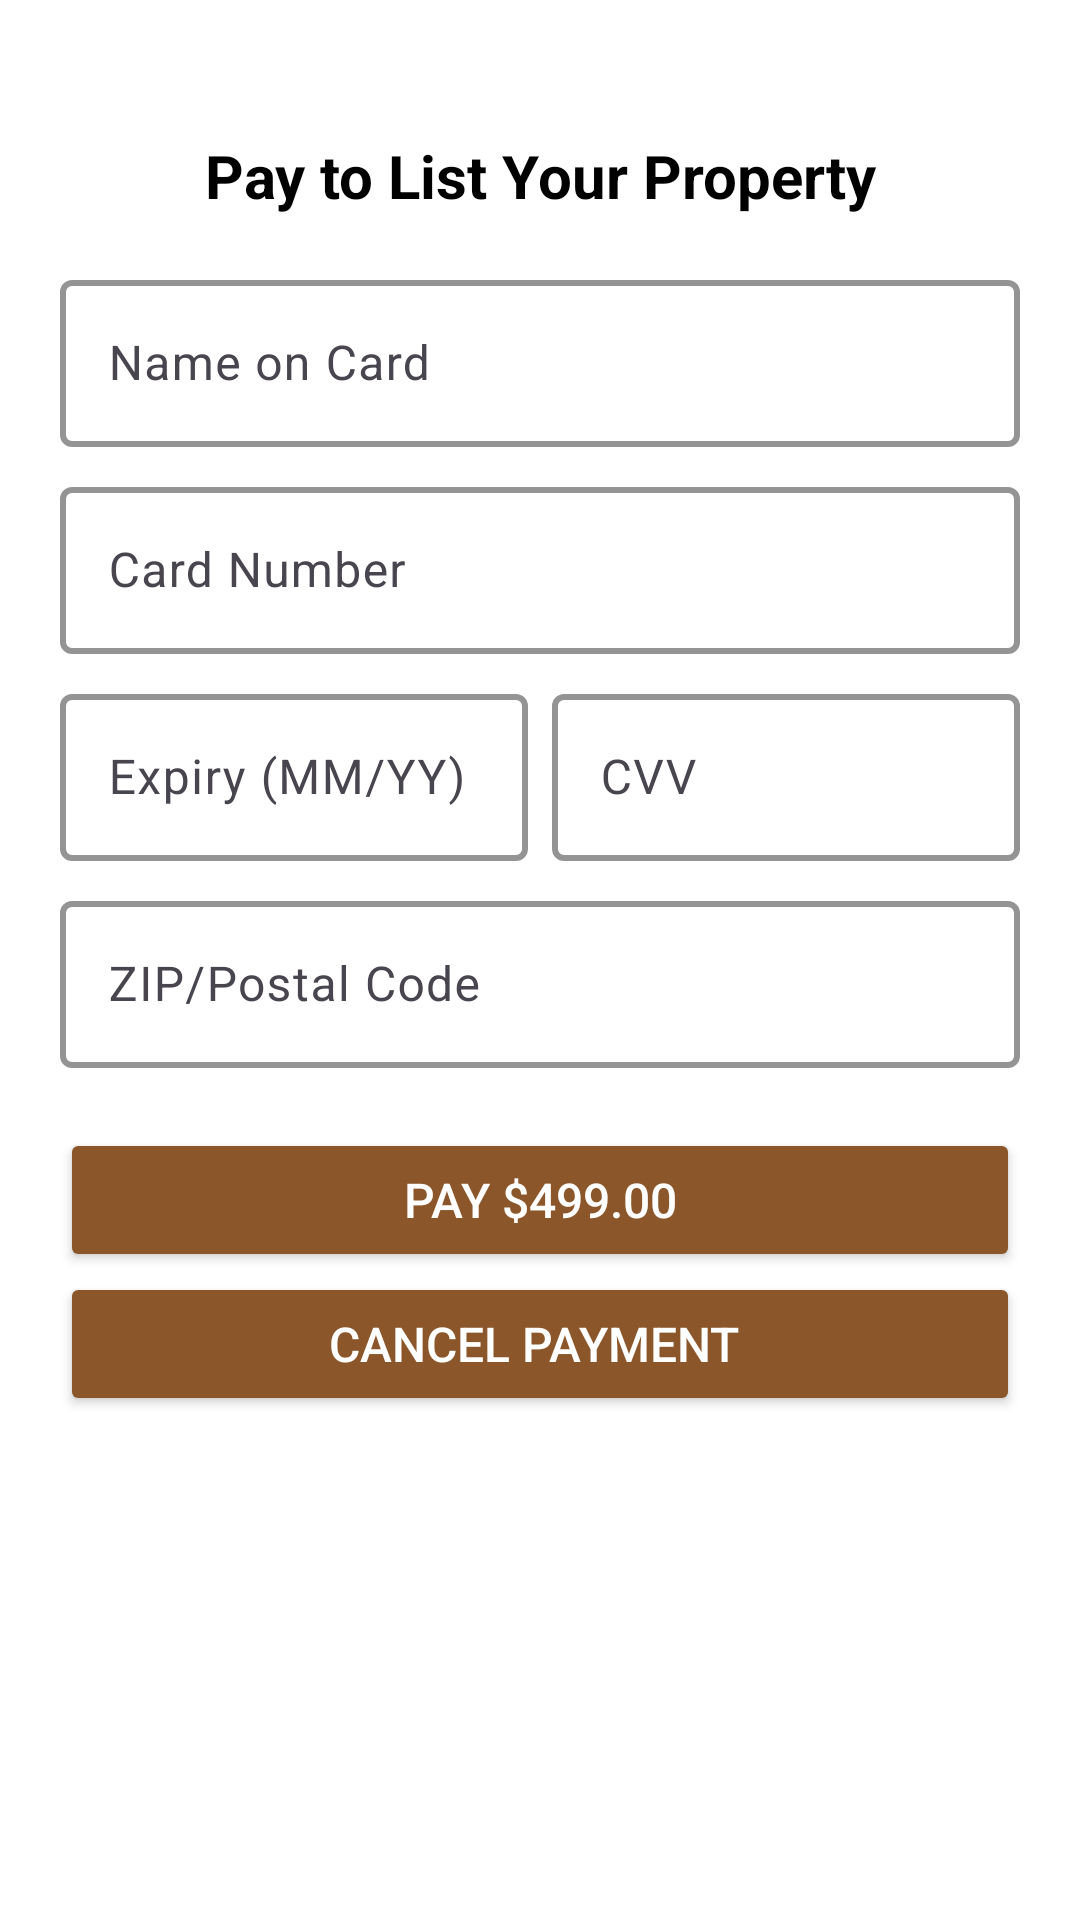

Here is an Android app screen rendered from its layout file. Give the layout XML and the strings, colors and styles it references.
<!-- AndroidManifest.xml: application theme Theme.Essence -->
<!-- res/layout/activity_payment.xml -->
<?xml version="1.0" encoding="utf-8"?>
<ScrollView xmlns:android="http://schemas.android.com/apk/res/android"
    xmlns:app="http://schemas.android.com/apk/res-auto"
    android:layout_width="match_parent"
    android:layout_height="match_parent"
    android:fillViewport="true"
    android:background="@color/white">

    <LinearLayout
        android:layout_width="match_parent"
        android:layout_height="wrap_content"
        android:orientation="vertical"
        android:padding="20dp">

        
        <TextView
            android:id="@+id/tvTitle"
            android:layout_width="match_parent"
            android:layout_height="wrap_content"
            android:text="Pay to List Your Property"
            android:layout_marginTop="25dp"
            android:textSize="20sp"
            android:textStyle="bold"
            android:gravity="center"
            android:textColor="@color/black"
            android:layout_marginBottom="16dp" />


        
        <com.google.android.material.textfield.TextInputLayout
            android:layout_width="match_parent"
            android:layout_height="wrap_content"
            android:hint="Name on Card"
            app:boxStrokeColor="@color/primaryColor"
            app:boxStrokeWidth="2dp"
            app:hintTextColor="@color/primaryColor"
            android:layout_marginBottom="8dp">

            <com.google.android.material.textfield.TextInputEditText
                android:id="@+id/etName"
                android:layout_width="match_parent"
                android:layout_height="wrap_content"/>
        </com.google.android.material.textfield.TextInputLayout>

        
        <com.google.android.material.textfield.TextInputLayout
            android:layout_width="match_parent"
            android:layout_height="wrap_content"
            android:hint="Card Number"
            app:boxStrokeColor="@color/primaryColor"
            app:hintTextColor="@color/primaryColor"
            app:boxStrokeWidth="2dp"
            android:layout_marginBottom="8dp">

            <com.google.android.material.textfield.TextInputEditText
                android:id="@+id/etCardNumber"
                android:layout_width="match_parent"
                android:layout_height="wrap_content"
                android:inputType="number"/>
        </com.google.android.material.textfield.TextInputLayout>

        
        <LinearLayout
            android:layout_width="match_parent"
            android:layout_height="wrap_content"
            android:orientation="horizontal"
            android:weightSum="2"
            android:layout_marginBottom="8dp">

            <com.google.android.material.textfield.TextInputLayout
                android:layout_width="0dp"
                android:layout_height="wrap_content"
                android:layout_weight="1"
                app:boxStrokeColor="@color/primaryColor"
                app:boxStrokeWidth="2dp"
                app:hintTextColor="@color/primaryColor"
                android:hint="Expiry (MM/YY)">

                <com.google.android.material.textfield.TextInputEditText
                    android:id="@+id/etExpiry"
                    android:layout_width="match_parent"
                    android:layout_height="wrap_content"/>
            </com.google.android.material.textfield.TextInputLayout>

            <com.google.android.material.textfield.TextInputLayout
                android:layout_width="0dp"
                android:layout_height="wrap_content"
                app:boxStrokeColor="@color/primaryColor"
                app:boxStrokeWidth="2dp"
                android:layout_weight="1"
                app:hintTextColor="@color/primaryColor"
                android:layout_marginStart="8dp"
                android:hint="CVV">

                <com.google.android.material.textfield.TextInputEditText
                    android:id="@+id/etCvv"
                    android:layout_width="match_parent"
                    android:layout_height="wrap_content"
                    android:inputType="numberPassword"/>
            </com.google.android.material.textfield.TextInputLayout>
        </LinearLayout>

        
        <com.google.android.material.textfield.TextInputLayout
            android:layout_width="match_parent"
            android:layout_height="wrap_content"
            app:boxStrokeColor="@color/primaryColor"
            app:boxStrokeWidth="2dp"
            android:hint="ZIP/Postal Code"
            app:hintTextColor="@color/primaryColor"
            android:layout_marginBottom="20dp">

            <com.google.android.material.textfield.TextInputEditText
                android:id="@+id/etZip"
                android:layout_width="match_parent"
                android:layout_height="wrap_content"
                android:inputType="number"/>
        </com.google.android.material.textfield.TextInputLayout>

        
        <Button
            android:id="@+id/btnPay"
            android:layout_width="match_parent"
            android:layout_height="wrap_content"
            android:text="Pay $499.00"
            android:textSize="16sp"
            android:textColor="@color/white"
            android:backgroundTint="@color/primaryColor"/>
        <Button
            android:id="@+id/btnCancel"
            android:layout_width="match_parent"
            android:layout_height="wrap_content"
            android:text="Cancel Payment "
            android:textSize="16sp"
            android:textColor="@color/white"
            android:backgroundTint="@color/primaryColor"/>

    </LinearLayout>
</ScrollView>
<!-- resources referenced by this layout -->
<resources>
  <color name="black">#FF000000</color>
  <color name="primaryColor">#8B572A</color>
  <color name="white">#FFFFFFFF</color>
  <style name="Theme.Essence" parent="Base.Theme.Essence" />
  <style name="Base.Theme.Essence" parent="Theme.Material3.DayNight.NoActionBar">
          
          
      </style>
</resources>
